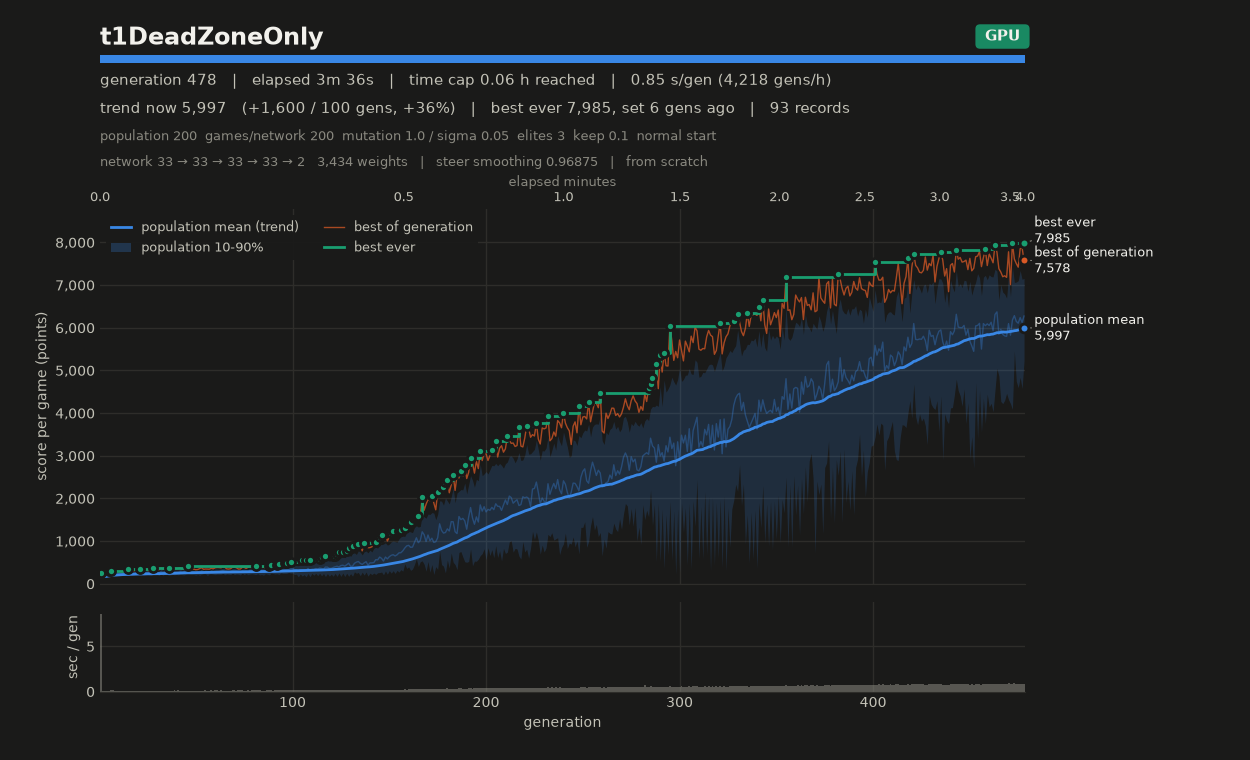

The file beside this chart, header and first rows:
# name=t1DeadZoneOnly generations=100000…
gen, elapsed_s, mean, median, p10, p90, best, chosen
1, 8.58, 161.2, 160.4, 149.7, 173.7, 246.7, 246.7
2, 8.66, 168.2, 166.3, 156.8, 179.4, 211.3, 211.3
3, 8.74, 177.5, 178.9, 161.4, 189.9, 227.2, 227.2
4, 8.82, 188.9, 186, 162.8, 220.6, 240.3, 240.3
5, 8.90, 220.2, 214.6, 188.7, 254, 293.2, 293.2
6, 9.03, 243.4, 242.6, 211.3, 275.9, 310.8, 310.8
7, 9.16, 236.2, 229.6, 204.7, 273.3, 292.3, 292.3
8, 9.25, 227.6, 230.9, 190.4, 263.1, 277.2, 277.2
9, 9.37, 237, 240.4, 207, 262.1, 292, 292
10, 9.46, 235.6, 233.1, 207.2, 269.1, 285.7, 285.7
11, 9.55, 241.7, 244.5, 206.1, 275.8, 287.9, 287.9
12, 9.67, 240.2, 241.2, 207.4, 265.6, 282.6, 282.6
13, 9.76, 240.5, 241.8, 201.9, 276.6, 305.5, 305.5
14, 9.86, 239.8, 243.4, 206.1, 268.5, 287.3, 287.3
15, 9.96, 246.9, 250.1, 204, 276.4, 338.7, 338.7
16, 10.08, 250.3, 249.9, 209.6, 292.6, 311.2, 311.2
17, 10.19, 248.6, 252.5, 206.3, 285.7, 327.7, 327.7
18, 10.29, 248.7, 255.6, 209.5, 280.8, 301.2, 301.2
19, 10.40, 262.6, 263.6, 216.2, 307.2, 327.5, 327.5
20, 10.50, 249.4, 246.9, 210.3, 288.9, 316.1, 316.1
21, 10.60, 259.1, 259.1, 219.7, 298.9, 340, 340
22, 10.70, 244.6, 247.7, 208.9, 275.8, 299.1, 299.1
23, 10.80, 243.6, 238.4, 202.8, 288.3, 322.4, 322.4
24, 10.89, 251.4, 248.2, 213, 297.9, 324.8, 324.8
25, 11.01, 269.2, 270.3, 221.2, 311.4, 333.1, 333.1
26, 11.12, 246.2, 247.4, 206.9, 282, 299, 299
27, 11.23, 247.7, 251.1, 201.1, 293.3, 325.3, 325.3
28, 11.35, 280.8, 281.6, 223.1, 334.8, 369.9, 369.9
29, 11.47, 279.7, 287.9, 212.6, 330.9, 359.2, 359.2
30, 11.58, 255.3, 260.2, 215.2, 293.9, 326.6, 326.6
31, 11.69, 254.8, 260.2, 196.7, 299.3, 331.4, 331.4
32, 11.81, 279.3, 270.6, 227.7, 340.8, 366.6, 366.6
33, 11.93, 266.8, 271.5, 202.3, 315.8, 343.2, 343.2
34, 12.04, 281.2, 276.2, 223.2, 337.9, 365.8, 365.8
35, 12.15, 268.1, 270, 223.3, 313.9, 349, 349
36, 12.27, 267.4, 267, 200.2, 330.1, 378.3, 378.3
37, 12.39, 261.1, 264.5, 208.1, 309, 332.7, 332.7
38, 12.51, 275.7, 281.8, 218.6, 325.4, 360.2, 360.2
39, 12.64, 268.7, 269.8, 211.4, 320.1, 354.4, 354.4
40, 12.75, 268.7, 271.8, 220.4, 318.1, 350.1, 350.1
41, 12.88, 267.8, 267.4, 210.2, 317.8, 359.3, 359.3
42, 12.99, 281, 282.5, 225.9, 335.6, 369.9, 369.9
43, 13.11, 267.5, 274.3, 212.8, 314.6, 344.6, 344.6
44, 13.23, 277.9, 282.6, 208, 334.7, 358.6, 358.6
45, 13.34, 263.5, 263.6, 227.2, 296.2, 323.6, 323.6
46, 13.46, 294.3, 294.1, 230.3, 361.4, 406.5, 406.5
47, 13.57, 269.3, 268.4, 222, 313.4, 345, 345
48, 13.69, 269.8, 270.2, 217.3, 315, 337.6, 337.6
49, 13.81, 267.8, 268.1, 216.3, 311.5, 343.8, 343.8
50, 13.93, 260.4, 268.7, 204.2, 307.2, 330.2, 330.2
51, 14.05, 271.3, 276.8, 218.8, 311.8, 335, 335
52, 14.16, 267.6, 270.4, 202, 320.9, 356.9, 356.9
53, 14.28, 292.1, 299.1, 221.8, 347, 376.5, 376.5
54, 14.39, 274.8, 276.1, 234.5, 314.7, 340.5, 340.5
55, 14.52, 285.5, 290, 233.2, 330.4, 347, 347
56, 14.63, 264.5, 272.7, 195.6, 321.9, 344.2, 344.2
57, 14.72, 274.3, 271.8, 232, 317.4, 342.9, 342.9
58, 14.85, 290.1, 289.7, 233.6, 343.9, 364.7, 364.7
59, 14.97, 281.1, 286.3, 225.6, 324.2, 350.6, 350.6
... 419 more rows
